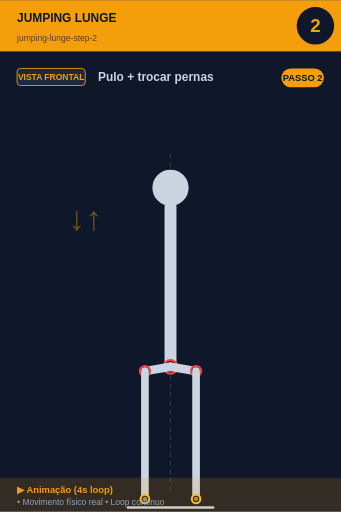
t = 0.00 s
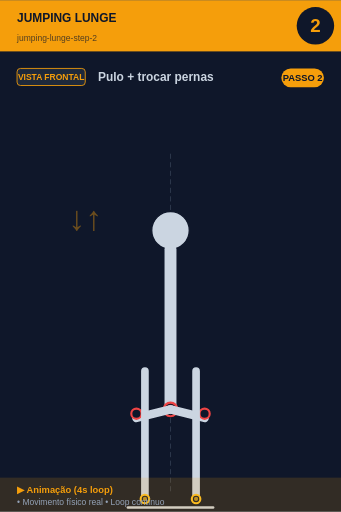
t = 0.80 s
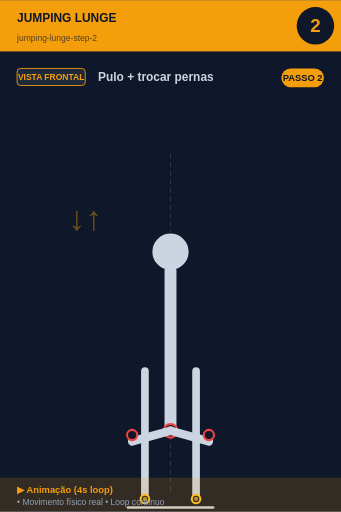
t = 1.20 s
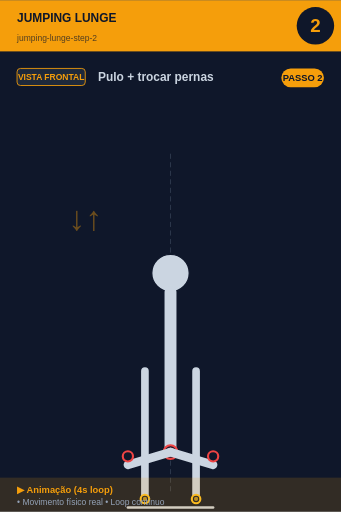
t = 2.00 s
t = 2.80 s: frame unchanged from t = 1.20 s, image omitted
t = 3.20 s: frame unchanged from t = 0.80 s, image omitted

The animated SVG that drew these frames (rendered in a browser with its animation timeline set to each time). Animation: 7 SMIL elements (animate=6,animateTransform=1); one cycle of 4.00 s, repeats indefinitely.

<svg xmlns="http://www.w3.org/2000/svg" viewBox="0 0 400 600" width="400" height="600">
<rect width="400" height="600" fill="#0f172a"/>

<!-- Header -->
<rect x="0" y="0" width="400" height="60" fill="#f59e0b"/>
<text x="20" y="25" font-size="14" font-weight="bold" fill="#0f172a" font-family="sans-serif">JUMPING LUNGE</text>
<text x="20" y="48" font-size="10" fill="#0f172a" opacity="0.7" font-family="sans-serif">jumping-lunge-step-2</text>

<!-- Step number -->
<circle cx="370" cy="30" r="22" fill="#0f172a"/>
<text x="370" y="37" font-size="22" font-weight="bold" fill="#f59e0b" text-anchor="middle" font-family="sans-serif">2</text>

<!-- Vista + título -->
<rect x="20" y="80" width="80" height="20" rx="4" fill="#1e293b" stroke="#f59e0b" stroke-width="1"/>
<text x="60" y="94" font-size="10" font-weight="bold" fill="#f59e0b" text-anchor="middle" font-family="sans-serif">VISTA FRONTAL</text>
<text x="115" y="95" font-size="14" font-weight="bold" fill="#cbd5e1" font-family="sans-serif">Pulo + trocar pernas</text>

<!-- Corpo -->
<g transform="translate(0, 50)">
<line x1="200" y1="130" x2="200" y2="530" stroke="#475569" stroke-width="1" stroke-dasharray="6,4" opacity="0.6"/>
<g id="squat">
  <!-- Cabeça -->
  <animateTransform attributeName="transform" type="translate"
    values="0,0; 0,100; 0,100; 0,0"
    keyTimes="0;0.4;0.6;1"
    dur="4s" repeatCount="indefinite"/>
  <circle cx="200" cy="170" r="22" fill="#cbd5e1" stroke="#0f172a" stroke-width="1.5"/>

  <!-- Tronco -->
  <line x1="200" y1="192" x2="200" y2="380" stroke="#cbd5e1" stroke-width="14" stroke-linecap="round"/>
  <circle cx="200" cy="380" r="8" fill="#0f172a" stroke="#ef4444" stroke-width="2.5"/>
  <circle cx="200" cy="380" r="5.5" fill="#ef4444" opacity="0.7"/>

  <!-- Coxas (animadas: paralelas ao chão quando baixo) -->
  <line x1="200" y1="380" x2="250" y2="395" stroke="#cbd5e1" stroke-width="10" stroke-linecap="round">
    <animate attributeName="x2" values="230;250;250;230" keyTimes="0;0.4;0.6;1" dur="4s" repeatCount="indefinite"/>
    <animate attributeName="y2" values="385;395;395;385" keyTimes="0;0.4;0.6;1" dur="4s" repeatCount="indefinite"/>
  </line>
  <line x1="200" y1="380" x2="150" y2="395" stroke="#cbd5e1" stroke-width="10" stroke-linecap="round">
    <animate attributeName="x2" values="170;150;150;170" keyTimes="0;0.4;0.6;1" dur="4s" repeatCount="indefinite"/>
    <animate attributeName="y2" values="385;395;395;385" keyTimes="0;0.4;0.6;1" dur="4s" repeatCount="indefinite"/>
  </line>

  <!-- Joelhos -->
  <circle cx="230" cy="385" r="6" fill="#0f172a" stroke="#ef4444" stroke-width="2.5">
    <animate attributeName="cx" values="230;250;250;230" keyTimes="0;0.4;0.6;1" dur="4s" repeatCount="indefinite"/>
  </circle>
  <circle cx="170" cy="385" r="6" fill="#0f172a" stroke="#ef4444" stroke-width="2.5">
    <animate attributeName="cx" values="170;150;150;170" keyTimes="0;0.4;0.6;1" dur="4s" repeatCount="indefinite"/>
  </circle>
</g>
<text x="80" y="220" font-size="40" fill="#f59e0b" opacity="0.4" font-weight="bold">↓↑</text><line x1="170" y1="385" x2="170" y2="535" stroke="#cbd5e1" stroke-width="9" stroke-linecap="round"/><line x1="230" y1="385" x2="230" y2="535" stroke="#cbd5e1" stroke-width="9" stroke-linecap="round"/><circle cx="170" cy="535" r="5" fill="#0f172a" stroke="#fbbf24" stroke-width="2.5"/><circle cx="170" cy="535" r="2.5" fill="#fbbf24" opacity="0.7"/><circle cx="230" cy="535" r="5" fill="#0f172a" stroke="#fbbf24" stroke-width="2.5"/><circle cx="230" cy="535" r="2.5" fill="#fbbf24" opacity="0.7"/><line x1="150" y1="545" x2="250" y2="545" stroke="#cbd5e1" stroke-width="3" stroke-linecap="round"/>
</g>

<!-- Footer -->
<rect x="0" y="560" width="400" height="40" fill="#f59e0b" opacity="0.15"/>
<text x="20" y="578" font-size="11" font-weight="bold" fill="#f59e0b" font-family="sans-serif">▶ Animação (4s loop)</text>
<text x="20" y="592" font-size="10" fill="#94a3b8" font-family="sans-serif">• Movimento físico real • Loop contínuo</text>

<!-- Tag PASSO N -->
<g transform="translate(330, 80)">
<rect x="0" y="0" width="50" height="22" rx="11" fill="#f59e0b"/>
<text x="25" y="15" font-size="11" font-weight="bold" fill="#0f172a" text-anchor="middle" font-family="sans-serif">PASSO 2</text>
</g>
</svg>
